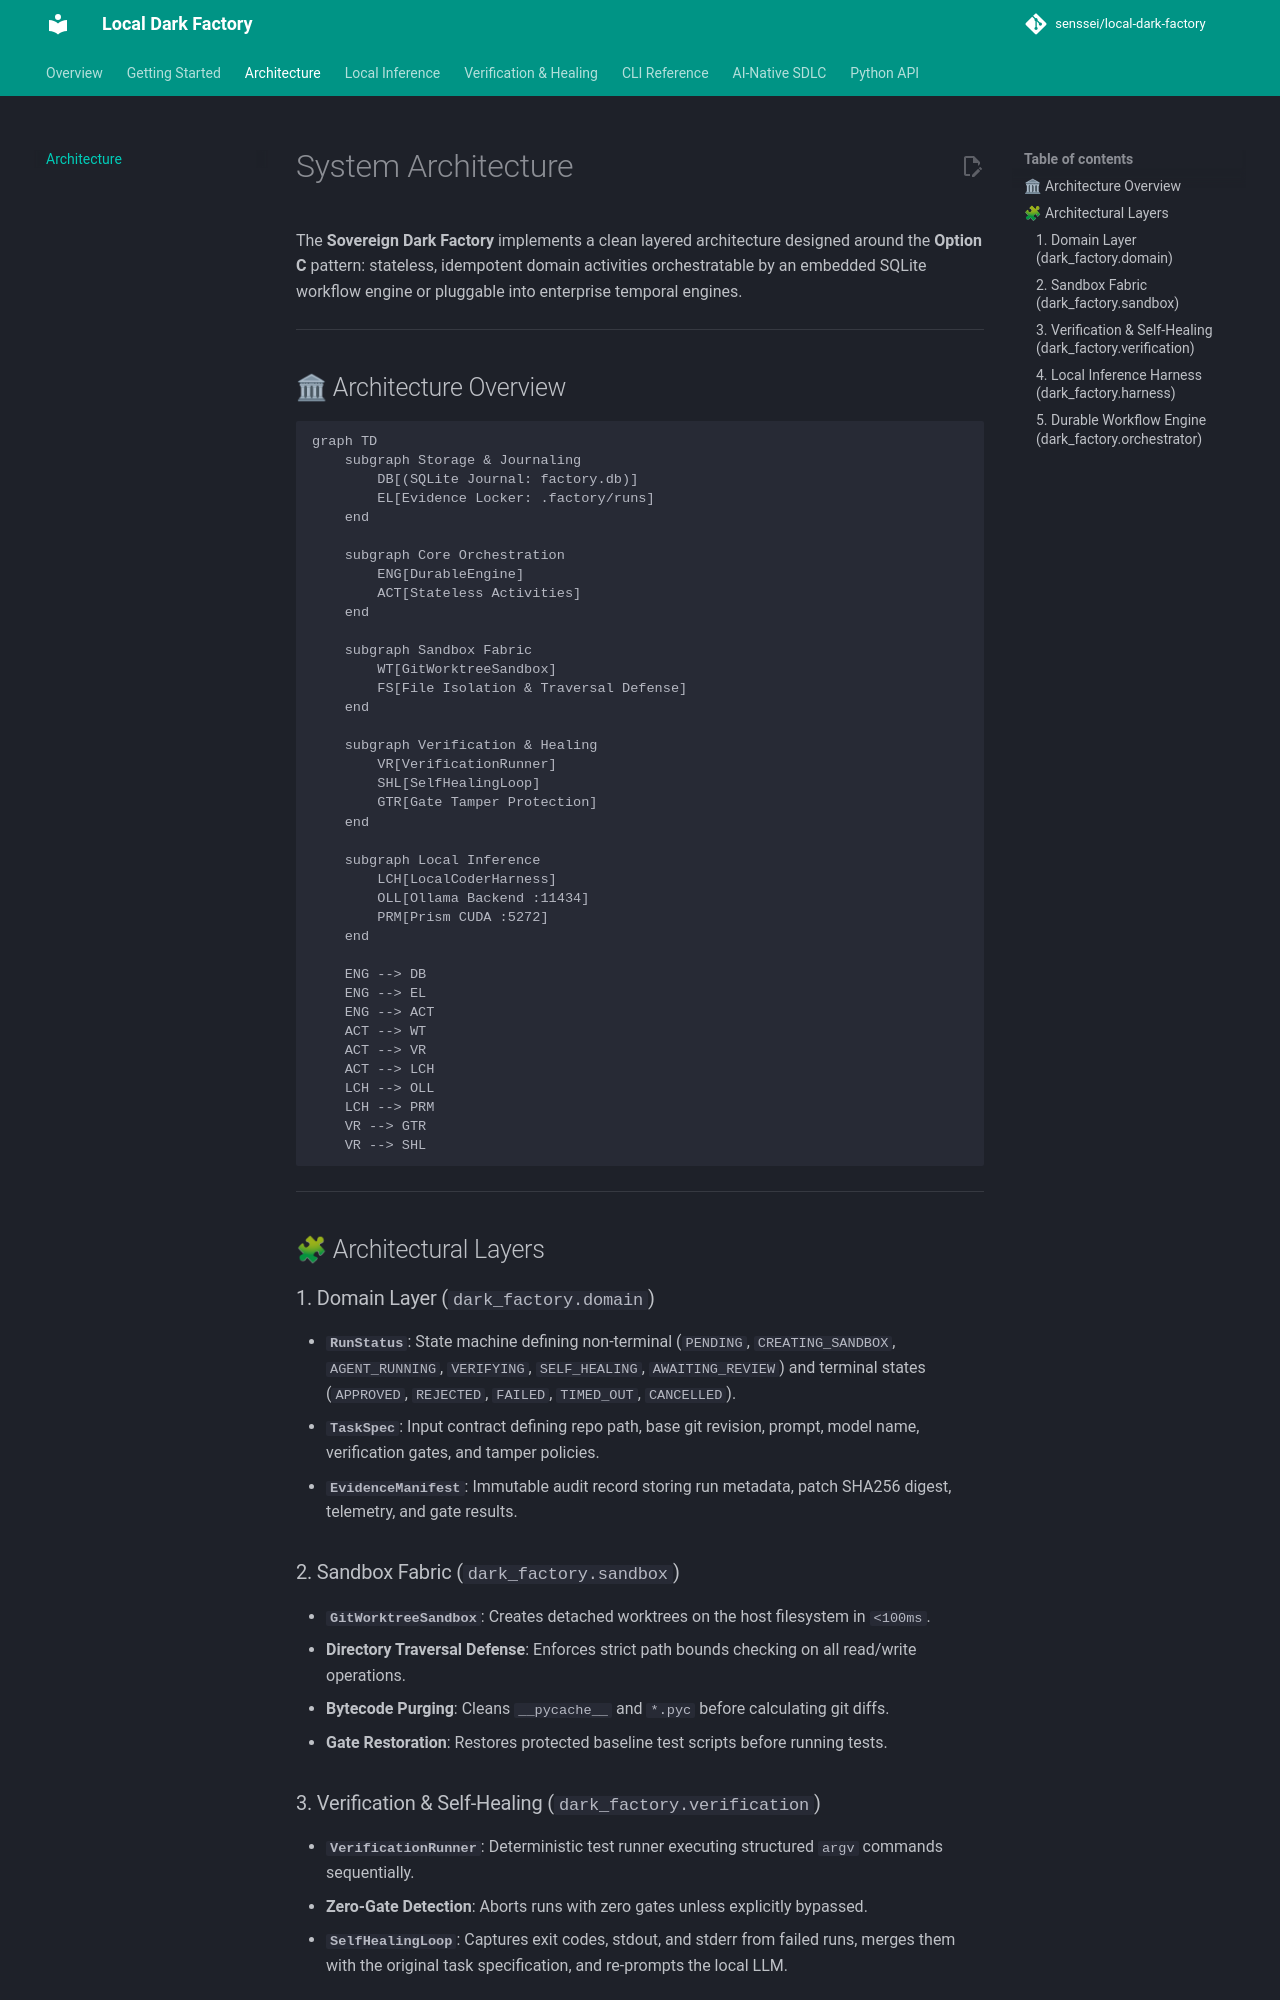

repository: senssei/local-dark-factory · page: architecture/index.html · generator: mkdocs

# System Architecture

The **Sovereign Dark Factory** implements a clean layered architecture designed around the **Option C** pattern: stateless, idempotent domain activities orchestratable by an embedded SQLite workflow engine or pluggable into enterprise temporal engines.

---

## 🏛 Architecture Overview

```mermaid
graph TD
    subgraph Storage & Journaling
        DB[(SQLite Journal: factory.db)]
        EL[Evidence Locker: .factory/runs]
    end

    subgraph Core Orchestration
        ENG[DurableEngine]
        ACT[Stateless Activities]
    end

    subgraph Sandbox Fabric
        WT[GitWorktreeSandbox]
        FS[File Isolation & Traversal Defense]
    end

    subgraph Verification & Healing
        VR[VerificationRunner]
        SHL[SelfHealingLoop]
        GTR[Gate Tamper Protection]
    end

    subgraph Local Inference
        LCH[LocalCoderHarness]
        OLL[Ollama Backend :11434]
        PRM[Prism CUDA :5272]
    end

    ENG --> DB
    ENG --> EL
    ENG --> ACT
    ACT --> WT
    ACT --> VR
    ACT --> LCH
    LCH --> OLL
    LCH --> PRM
    VR --> GTR
    VR --> SHL
```

---

## 🧩 Architectural Layers

### 1. Domain Layer (`dark_factory.domain`)
- **`RunStatus`**: State machine defining non-terminal (`PENDING`, `CREATING_SANDBOX`, `AGENT_RUNNING`, `VERIFYING`, `SELF_HEALING`, `AWAITING_REVIEW`) and terminal states (`APPROVED`, `REJECTED`, `FAILED`, `TIMED_OUT`, `CANCELLED`).
- **`TaskSpec`**: Input contract defining repo path, base git revision, prompt, model name, verification gates, and tamper policies.
- **`EvidenceManifest`**: Immutable audit record storing run metadata, patch SHA256 digest, telemetry, and gate results.

### 2. Sandbox Fabric (`dark_factory.sandbox`)
- **`GitWorktreeSandbox`**: Creates detached worktrees on the host filesystem in `<100ms`.
- **Directory Traversal Defense**: Enforces strict path bounds checking on all read/write operations.
- **Bytecode Purging**: Cleans `__pycache__` and `*.pyc` before calculating git diffs.
- **Gate Restoration**: Restores protected baseline test scripts before running tests.

### 3. Verification & Self-Healing (`dark_factory.verification`)
- **`VerificationRunner`**: Deterministic test runner executing structured `argv` commands sequentially.
- **Zero-Gate Detection**: Aborts runs with zero gates unless explicitly bypassed.
- **`SelfHealingLoop`**: Captures exit codes, stdout, and stderr from failed runs, merges them with the original task specification, and re-prompts the local LLM.
